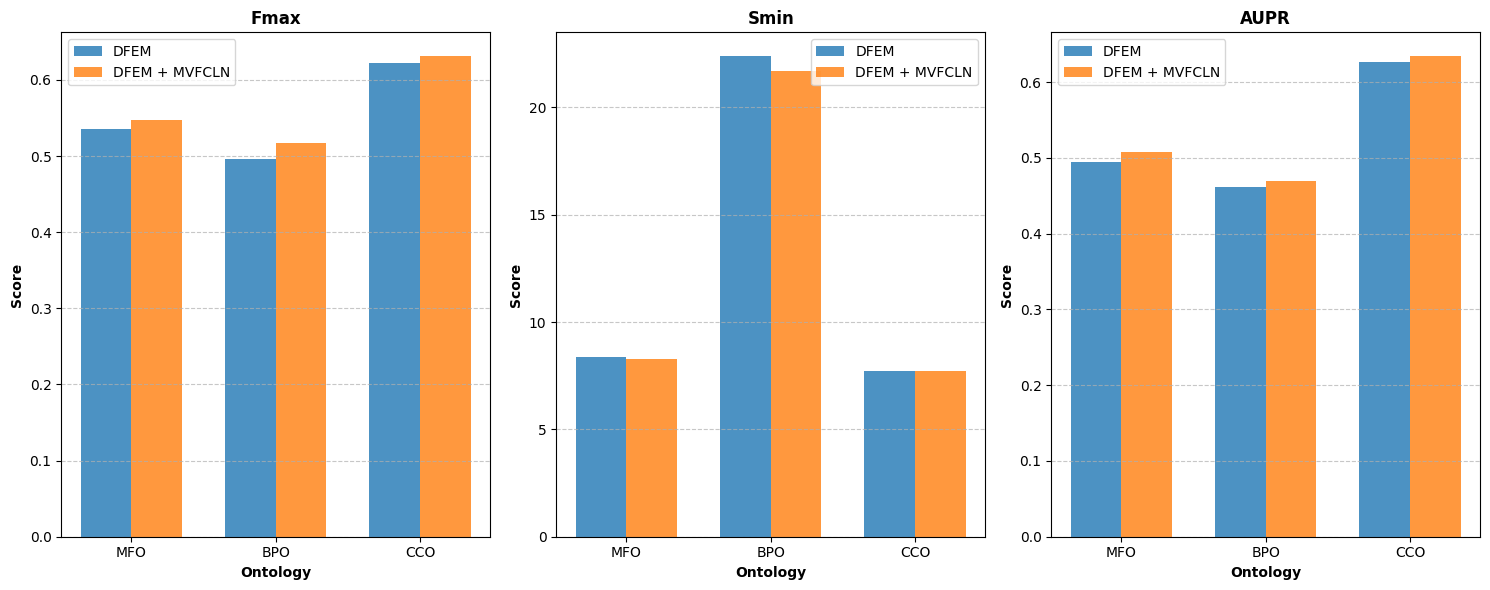

Write Python code to recreate this figure.
import matplotlib.pyplot as plt
import numpy as np

# 设置中文字体支持（如果需要显示中文）
plt.rcParams['font.family'] = ['Arial', 'SimHei', 'DejaVu Sans']
plt.rcParams['axes.unicode_minus'] = False

# 创建数据
methods = ['DFEM', 'DFEM + MVFCLN']
categories = ['MFO', 'BPO', 'CCO']

# Fmax数据
fmax_data = {
    'DFEM': [0.536, 0.496, 0.622],
    'DFEM + MVFCLN': [0.547, 0.517, 0.631]
}

# Smin数据
smin_data = {
    'DFEM': [8.366, 22.376, 7.735],
    'DFEM + MVFCLN': [8.274, 21.683, 7.704]
}

# AUPR数据
aupr_data = {
    'DFEM': [0.495, 0.462, 0.626],
    'DFEM + MVFCLN': [0.508, 0.469, 0.634]
}

# 创建图形和子图
fig, axes = plt.subplots(1, 3, figsize=(15, 6))

# 设置颜色
colors = ['#1f77b4', '#ff7f0e', '#2ca02c']
bar_width = 0.35
x = np.arange(len(categories))

# 绘制Fmax子图
for i, method in enumerate(methods):
    offset = bar_width * i
    axes[0].bar(x + offset, fmax_data[method], bar_width,
                label=method, color=colors[i], alpha=0.8)

axes[0].set_xlabel('Ontology', fontweight='bold')
axes[0].set_ylabel('Score', fontweight='bold')
axes[0].set_title('Fmax', fontweight='bold')
axes[0].set_xticks(x + bar_width / 2)
axes[0].set_xticklabels(categories)
axes[0].legend()
axes[0].grid(axis='y', linestyle='--', alpha=0.7)

# 绘制Smin子图
for i, method in enumerate(methods):
    offset = bar_width * i
    axes[1].bar(x + offset, smin_data[method], bar_width,
                label=method, color=colors[i], alpha=0.8)

axes[1].set_xlabel('Ontology', fontweight='bold')
axes[1].set_ylabel('Score', fontweight='bold')
axes[1].set_title('Smin', fontweight='bold')
axes[1].set_xticks(x + bar_width / 2)
axes[1].set_xticklabels(categories)
axes[1].legend()
axes[1].grid(axis='y', linestyle='--', alpha=0.7)

# 绘制AUPR子图
for i, method in enumerate(methods):
    offset = bar_width * i
    axes[2].bar(x + offset, aupr_data[method], bar_width,
                label=method, color=colors[i], alpha=0.8)

axes[2].set_xlabel('Ontology', fontweight='bold')
axes[2].set_ylabel('Score', fontweight='bold')
axes[2].set_title('AUPR', fontweight='bold')
axes[2].set_xticks(x + bar_width / 2)
axes[2].set_xticklabels(categories)
axes[2].legend()
axes[2].grid(axis='y', linestyle='--', alpha=0.7)

# 调整布局
plt.tight_layout()

# 保存图像
plt.savefig('performance_comparison.png', dpi=300, bbox_inches='tight')
plt.savefig('performance_comparison.pdf', bbox_inches='tight')

# 显示图形
plt.show()
